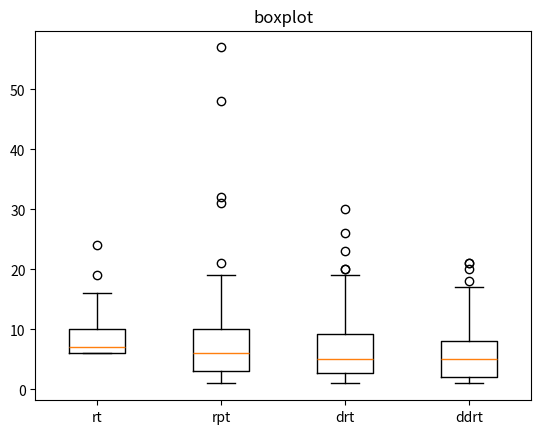

This figure's Python source:
import matplotlib.pyplot as plt
import statistics

# 数据部分
data1 = [6, 9, 24, 6, 6, 9, 6, 7, 6, 11, 10, 8, 6, 6, 10, 7, 9, 10, 6, 9, 16, 6, 7, 10, 6, 8, 16, 9, 10, 13, 13, 7, 7, 6, 7, 10, 6, 8, 8, 7, 6, 19, 7, 7, 15, 6, 8, 15, 11, 7, 6, 9, 9, 10, 6, 7, 8, 7, 6, 6, 7, 10, 10, 8, 6, 6, 6, 6, 7, 11, 6, 6, 11, 7, 6, 6, 7, 8, 9, 8]   # 第一段数据
data2 = [6, 17, 8, 12, 3, 1, 4, 3, 5, 11, 1, 5, 6, 19, 2, 1, 9, 10, 7, 6, 3, 2, 15, 5, 4, 5, 1, 9, 8, 6, 1, 9, 1, 5, 2, 2, 1, 5, 13, 5, 13, 10, 7, 10, 4, 4, 32, 2, 6, 2, 8, 9, 2, 2, 1, 10, 7, 5, 4, 3, 3, 15, 6, 6, 21, 11, 3, 10, 48, 1, 4, 16, 10, 31, 57, 5, 9, 10, 1, 10]  # 第二段数据
data3 = [1, 2, 13, 30, 7, 7, 8, 5, 1, 6, 2, 6, 1, 4, 2, 8, 3, 17, 6, 2, 5, 10, 2, 9, 13, 3, 4, 3, 3, 1, 3, 3, 4, 19, 1, 10, 19, 2, 3, 4, 2, 5, 7, 23, 4, 2, 7, 9, 13, 4, 11, 20, 1, 7, 20, 5, 1, 2, 26, 2, 8, 4, 10, 4, 4, 19, 7, 10, 4, 4, 5, 2, 7, 2, 18, 10, 1, 7, 4, 10]  # 第三段数据
data4 = [1, 6, 8, 1, 3, 17, 8, 6, 7, 4, 1, 3, 1, 2, 1, 6, 2, 1, 11, 3, 5, 1, 6, 4, 2, 8, 2, 1, 1, 1, 8, 6, 11, 5, 12, 4, 1, 1, 7, 13, 4, 6, 1, 21, 6, 4, 5, 13, 8, 18, 21, 6, 7, 7, 9, 11, 9, 9, 12, 3, 7, 1, 13, 4, 2, 11, 2, 20, 8, 9, 6, 14, 2, 5, 3, 1, 1, 5, 3, 3]  # 第四段数据

# 计算方差
variance1 = statistics.variance(data1)
variance2 = statistics.variance(data2)
variance3 = statistics.variance(data3)
variance4 = statistics.variance(data4)

# 打印方差值
print("Data1 Variance:", variance1)
print("Data2 Variance:", variance2)
print("Data3 Variance:", variance3)
print("Data4 Variance:", variance4)

# 创建箱线图
fig, ax = plt.subplots()
ax.boxplot([data1, data2, data3, data4])

# 设置箱线图的标题和x轴的标签
ax.set_title('boxplot')
ax.set_xticklabels(['rt', 'rpt', 'drt', 'ddrt'])

plt.show()
